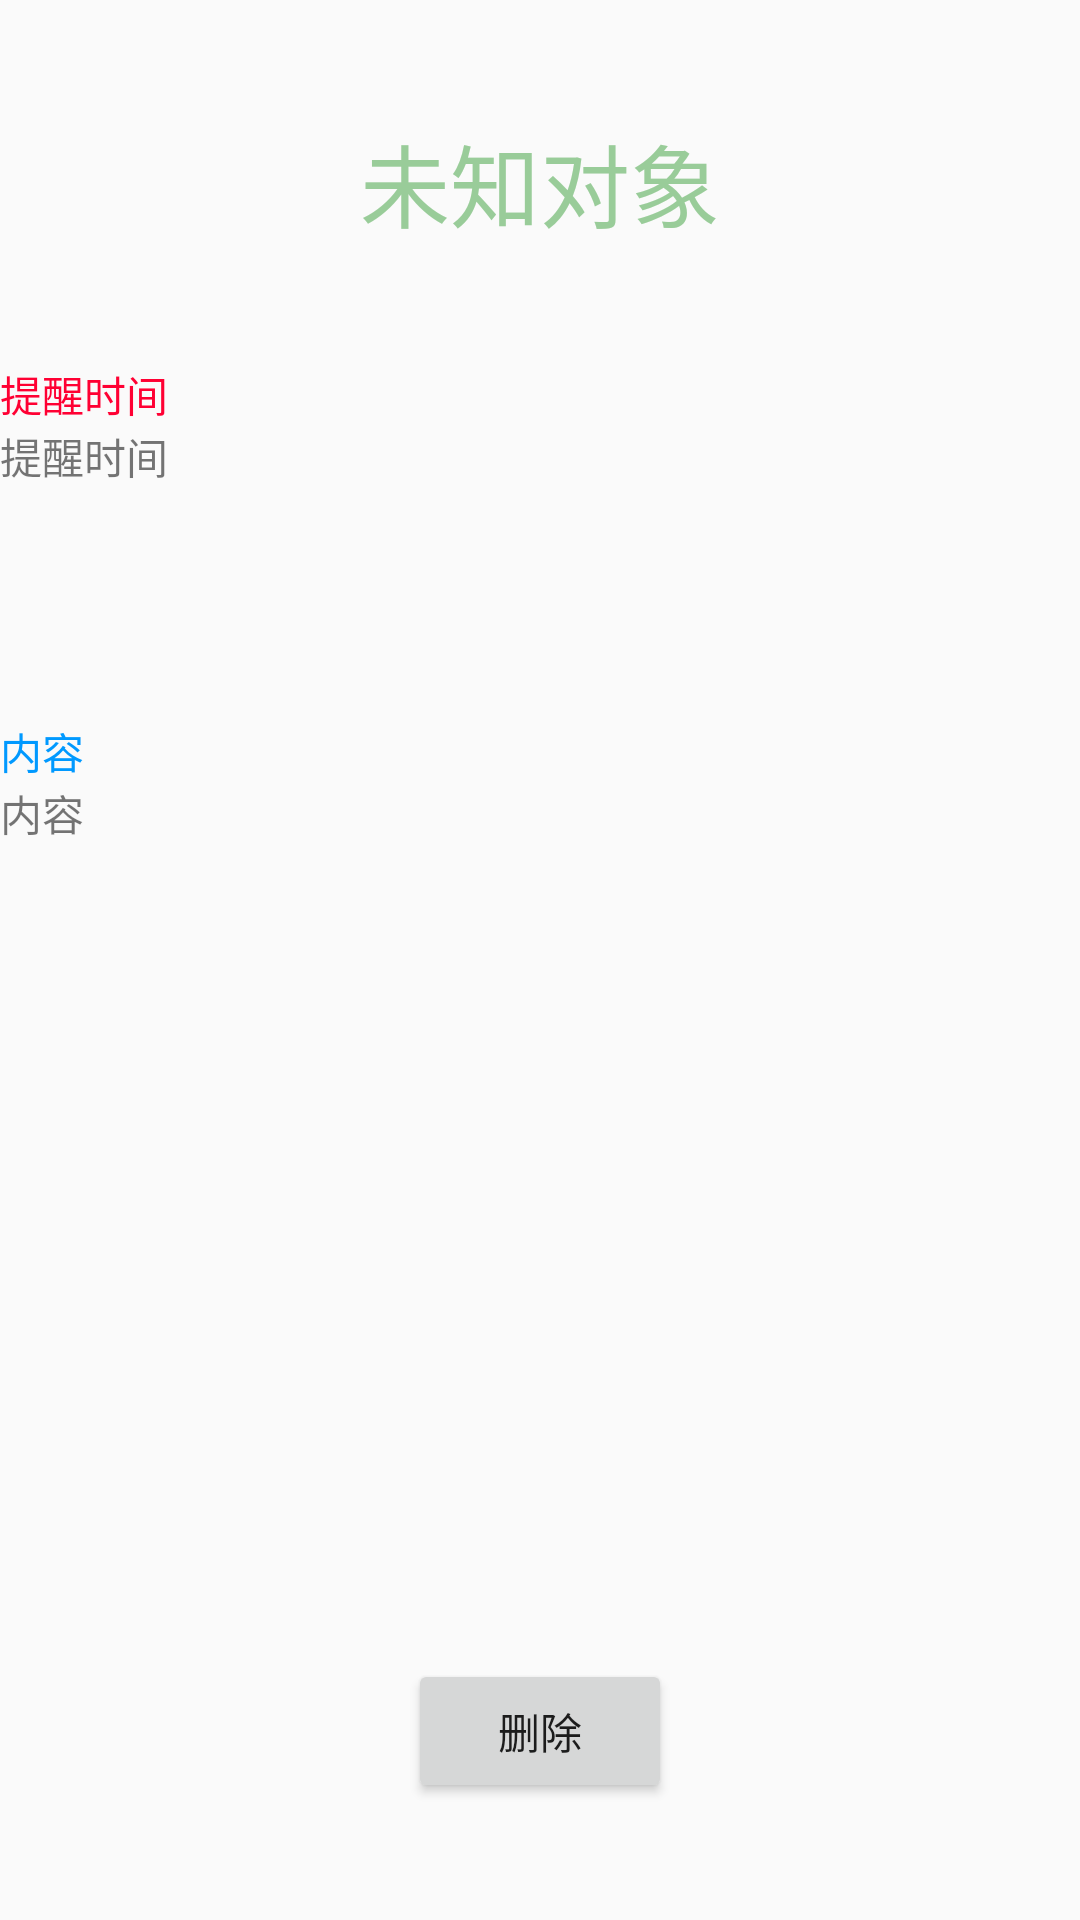

Android layout source for this screen:
<!-- AndroidManifest.xml: application theme AppTheme -->
<!-- res/layout/activity_manage_all_days_item02.xml -->
<?xml version="1.0" encoding="utf-8"?>
<LinearLayout xmlns:android="http://schemas.android.com/apk/res/android"
    android:layout_width="match_parent"
    android:layout_height="match_parent"
    android:orientation="vertical">

    <LinearLayout
        android:layout_width="match_parent"
        android:layout_height="wrap_content"
        android:layout_weight="1"
        android:gravity="center"
        android:orientation="horizontal">

        <TextView
            android:id="@+id/day_user_name"
            android:layout_width="match_parent"
            android:layout_height="wrap_content"
            android:gravity="center"
            android:text="@string/user_name"
            android:textSize="30sp"
            android:textColor="@color/object"
            />
    </LinearLayout>

    <LinearLayout
        android:layout_width="match_parent"
        android:layout_height="wrap_content"
        android:layout_weight="1"
        android:orientation="vertical">

        <TextView
            android:layout_width="wrap_content"
            android:layout_height="wrap_content"
            android:text="@string/time"
            android:textColor="@color/timeWakeup"/>

        <TextView
            android:id="@+id/day_item_time"
            android:layout_width="wrap_content"
            android:layout_height="wrap_content"
            android:gravity="center"
            android:text="@string/time" />
    </LinearLayout>

    <LinearLayout
        android:layout_width="match_parent"
        android:layout_height="wrap_content"
        android:layout_weight="3"
        android:orientation="vertical">
        <TextView
            android:layout_width="wrap_content"
            android:layout_height="wrap_content"
            android:text="@string/content"
            android:textColor="@color/content"/>
        <TextView
            android:id="@+id/day_item_content"
            android:layout_width="wrap_content"
            android:layout_height="wrap_content"
            android:gravity="center"
            android:text="@string/content"
            />
    </LinearLayout>

    <LinearLayout
        android:layout_width="match_parent"
        android:layout_height="wrap_content"
        android:layout_weight="1"
        android:gravity="center"
        android:orientation="horizontal">
        <Button
            android:id="@+id/day_item_delete"
            android:layout_width="wrap_content"
            android:layout_height="wrap_content"
            android:text="@string/delete"
            />
    </LinearLayout>

</LinearLayout>
<!-- resources referenced by this layout -->
<resources>
  <color name="content">#0099FF</color>
  <color name="object">#99CC99</color>
  <color name="timeWakeup">#FF0033</color>
  <string name="content">内容</string>
  <string name="delete">删除</string>
  <string name="time">提醒时间</string>
  <string name="user_name">未知对象</string>
  <style name="AppTheme" parent="Theme.AppCompat.Light.DarkActionBar">
          
          <item name="colorPrimary">@color/colorPrimary</item>
          <item name="colorPrimaryDark">@color/colorPrimaryDark</item>
          <item name="colorAccent">@color/colorAccent</item>
      </style>
  <color name="colorPrimary">#3F51B5</color>
  <color name="colorPrimaryDark">#303F9F</color>
  <color name="colorAccent">#FF4081</color>
</resources>
